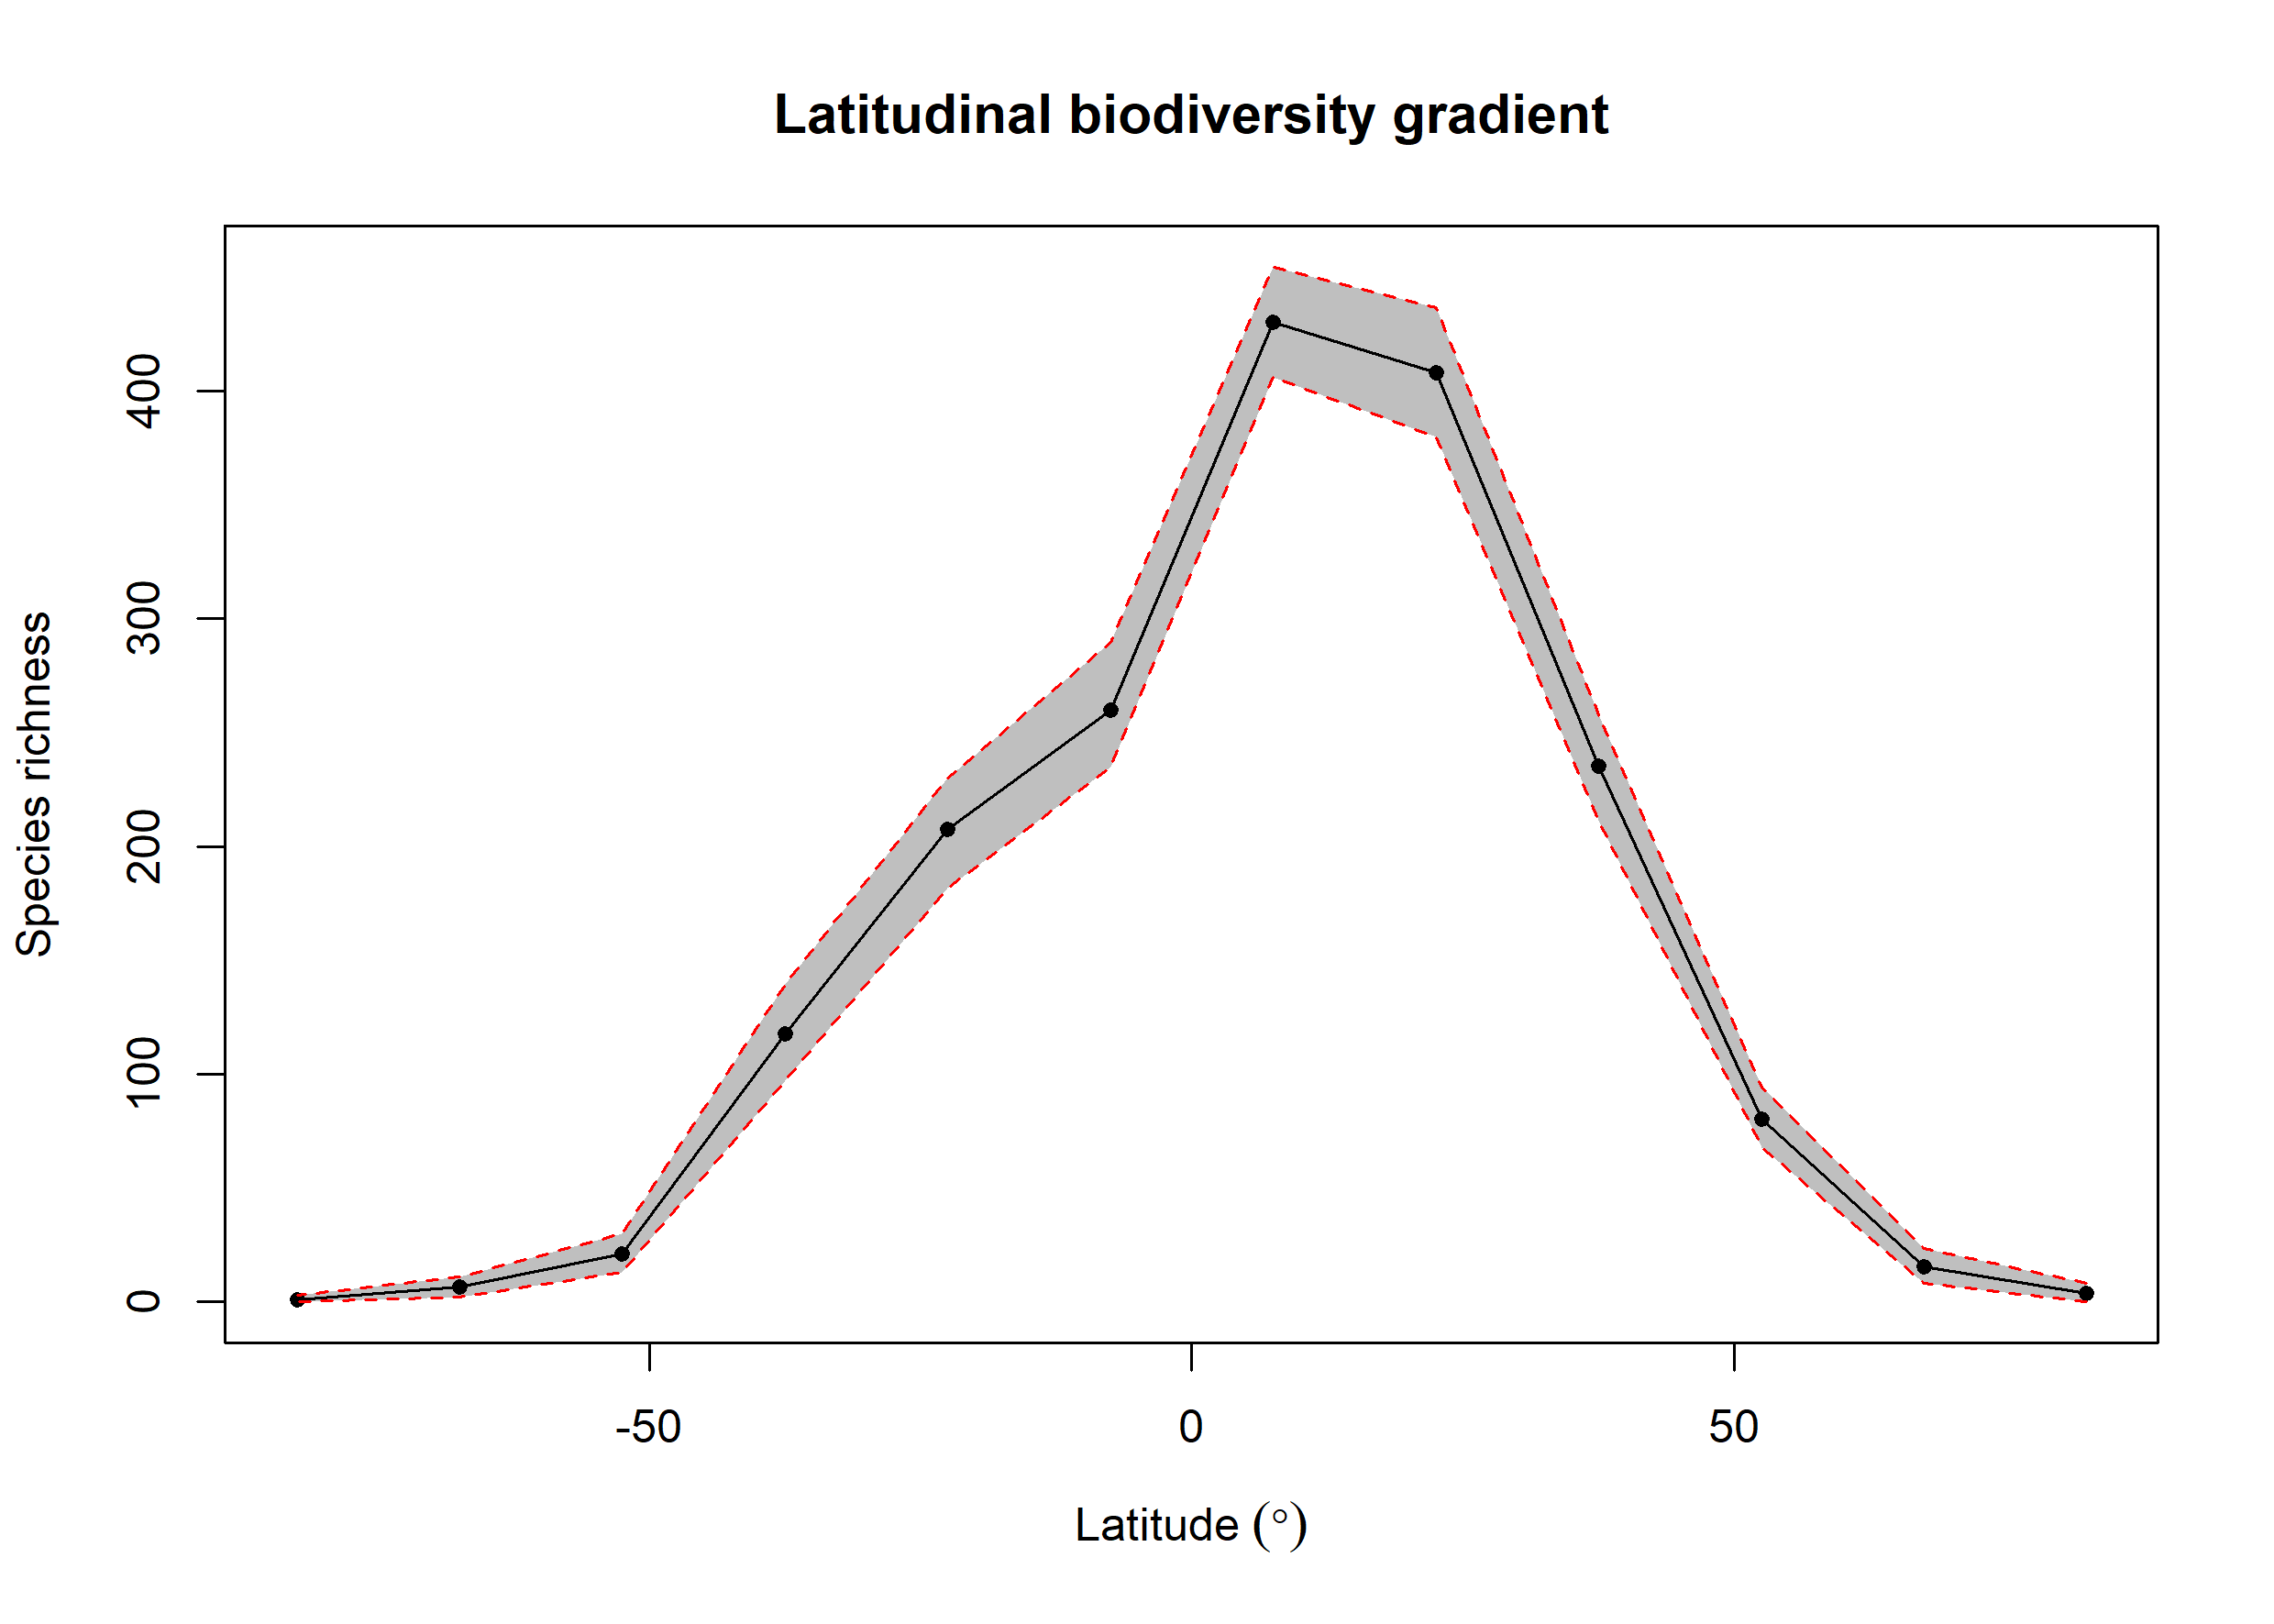

Values plotted in this chart, from the file beside it:
bin, max, min, mid, hemisphere, mean_richness, CI.Lower, CI.Upper
1, 90, 75, 82.5, N, 3.89, 0, 8
2, 75, 60, 67.5, N, 15.36, 8, 23.52
3, 60, 45, 52.5, N, 80.14, 67.95, 94.53
4, 45, 30, 37.5, N, 235.2, 211.5, 258
5, 30, 15, 22.5, N, 408.1, 379.9, 436.5
6, 15, 0, 7.5, N, 430.1, 405.9, 454.5
7, 0, -15, -7.5, S, 260, 234.9, 289.5
8, -15, -30, -22.5, S, 207.6, 181.9, 230.1
9, -30, -45, -37.5, S, 117.5, 97.38, 139.5
10, -45, -60, -52.5, S, 20.93, 13, 30
11, -60, -75, -67.5, S, 6.57, 2, 11
12, -75, -90, -82.5, S, 0.88, 0, 3
